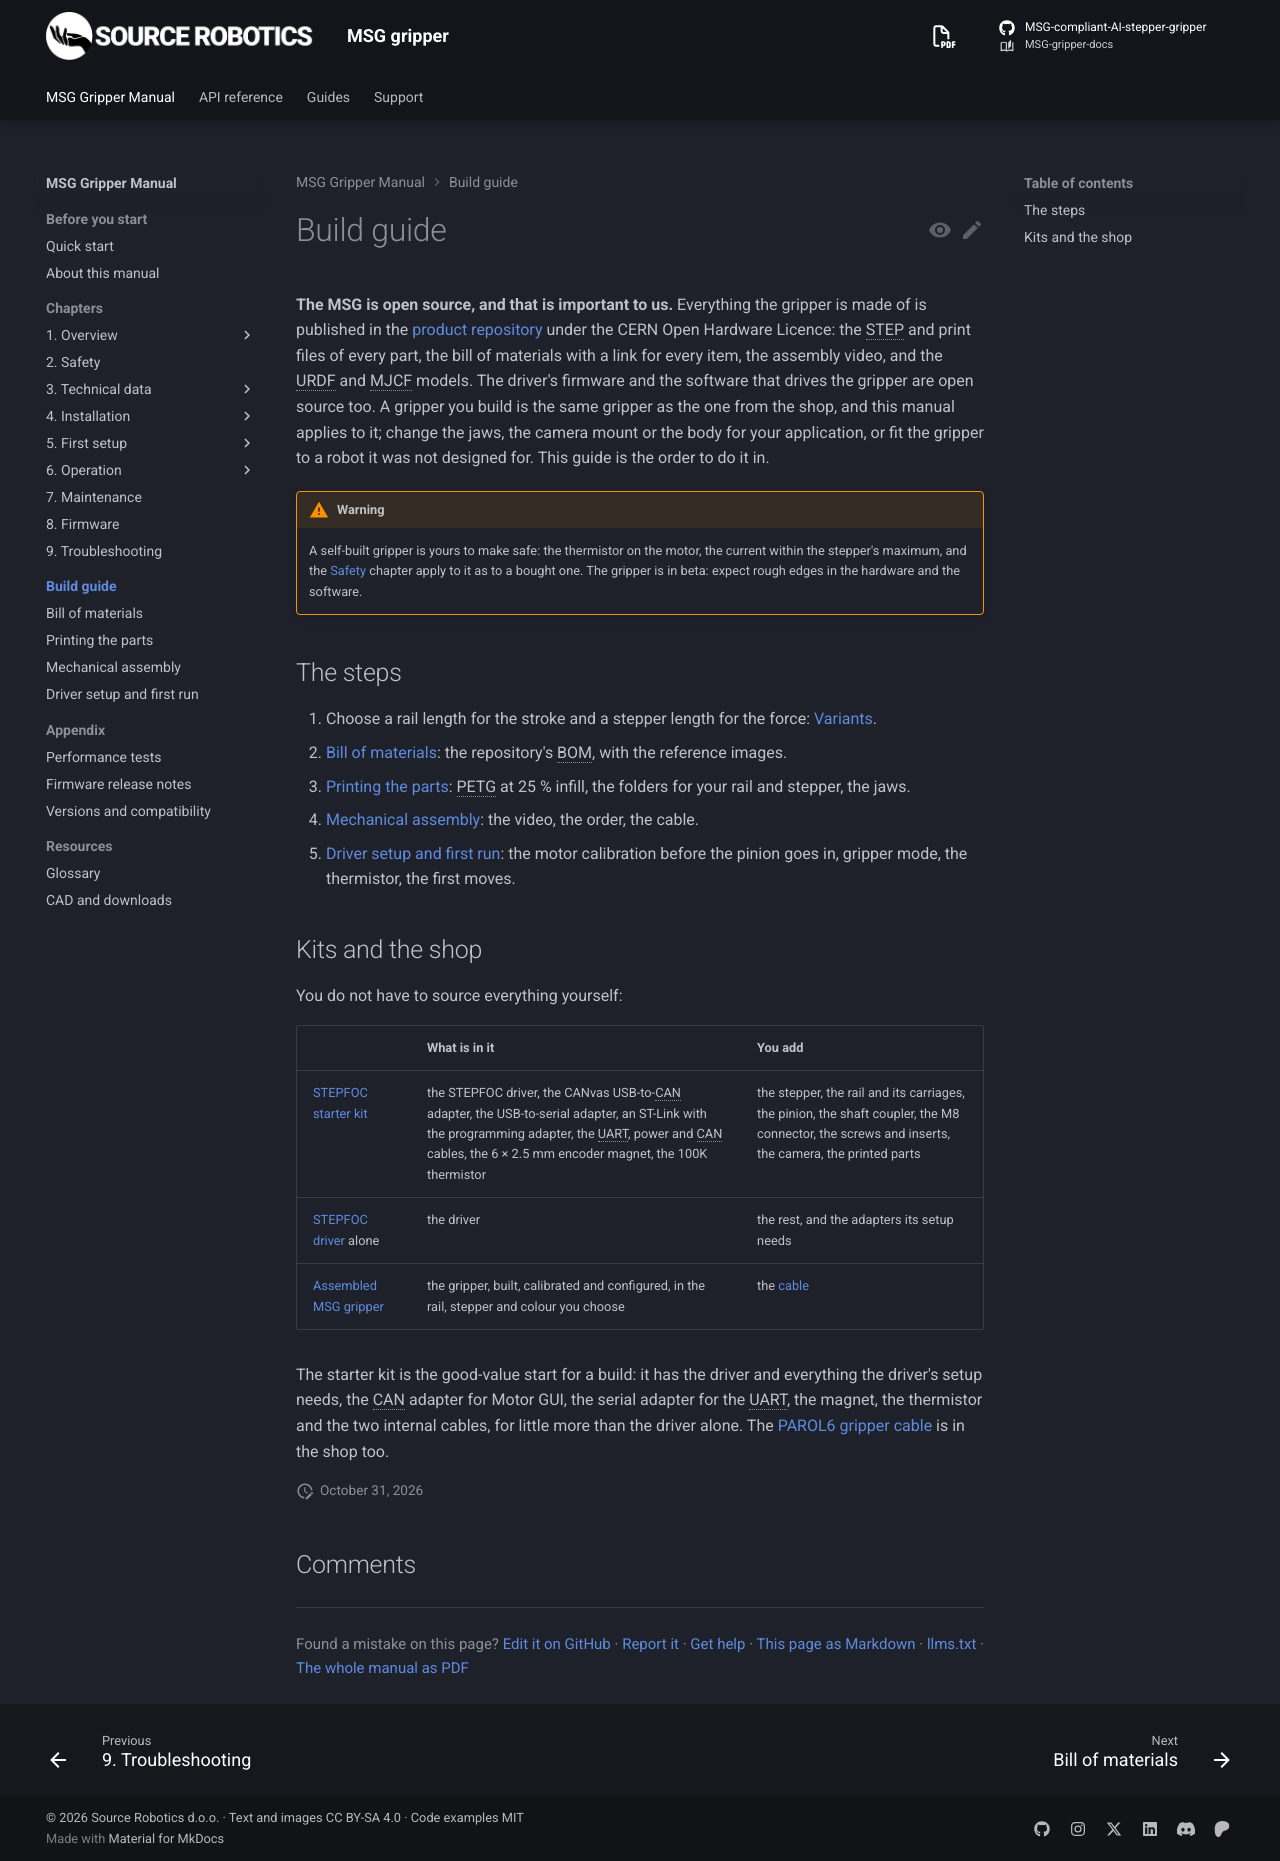

repository: Source-Robotics/MSG-gripper-docs · page: 1.1/build/index.html · generator: mkdocs

# Build guide

**The MSG is open source, and that is important to us.** Everything the gripper is made of is published in the
[product repository](https://github.com/Source-Robotics/MSG-compliant-AI-stepper-gripper) under the CERN Open
Hardware Licence: the STEP and print files of every part, the bill of materials with a link for every item, the
assembly video, and the URDF and MJCF models. The driver's firmware and the software that drives the gripper are
open source too. A gripper you build is the same gripper as the one from the shop, and this manual applies to
it; change the jaws, the camera mount or the body for your application, or fit the gripper to a robot it was not
designed for. This guide is the order to do it in.

!!! warning
    A self-built gripper is yours to make safe: the thermistor on the motor, the current within the stepper's
    maximum, and the [Safety](../02-safety.md) chapter apply to it as to a bought one. The gripper is in beta:
    expect rough edges in the hardware and the software.

## The steps

1. Choose a rail length for the stroke and a stepper length for the force: [Variants](../01-overview/variants.md).
2. [Bill of materials](bill-of-materials.md): the repository's BOM, with the reference images.
3. [Printing the parts](printing.md): PETG at 25 % infill, the folders for your rail and stepper, the jaws.
4. [Mechanical assembly](mechanical-assembly.md): the video, the order, the cable.
5. [Driver setup and first run](first-run.md): the motor calibration before the pinion goes in, gripper mode,
   the thermistor, the first moves.

## Kits and the shop

You do not have to source everything yourself:

| | What is in it | You add |
|---|---|---|
| [STEPFOC starter kit](https://source-robotics.com/products/stepfoc-starter-kit) | the STEPFOC driver, the CANvas USB-to-CAN adapter, the USB-to-serial adapter, an ST-Link with the programming adapter, the UART, power and CAN cables, the 6 × 2.5 mm encoder magnet, the 100K thermistor | the stepper, the rail and its carriages, the pinion, the shaft coupler, the M8 connector, the screws and inserts, the camera, the printed parts |
| [STEPFOC driver](https://source-robotics.com/products/stepfoc-stepper-controller) alone | the driver | the rest, and the adapters its setup needs |
| [Assembled MSG gripper](https://source-robotics.com/products/msg-gripper) | the gripper, built, calibrated and configured, in the rail, stepper and colour you choose | the [cable](https://source-robotics.com/products/gripper-cable) |

The starter kit is the good-value start for a build: it has the driver and everything the driver's setup needs,
the CAN adapter for Motor GUI, the serial adapter for the UART, the magnet, the thermistor and the two internal
cables, for little more than the driver alone. The [PAROL6 gripper cable](https://source-robotics.com/products/gripper-cable)
is in the shop too.
